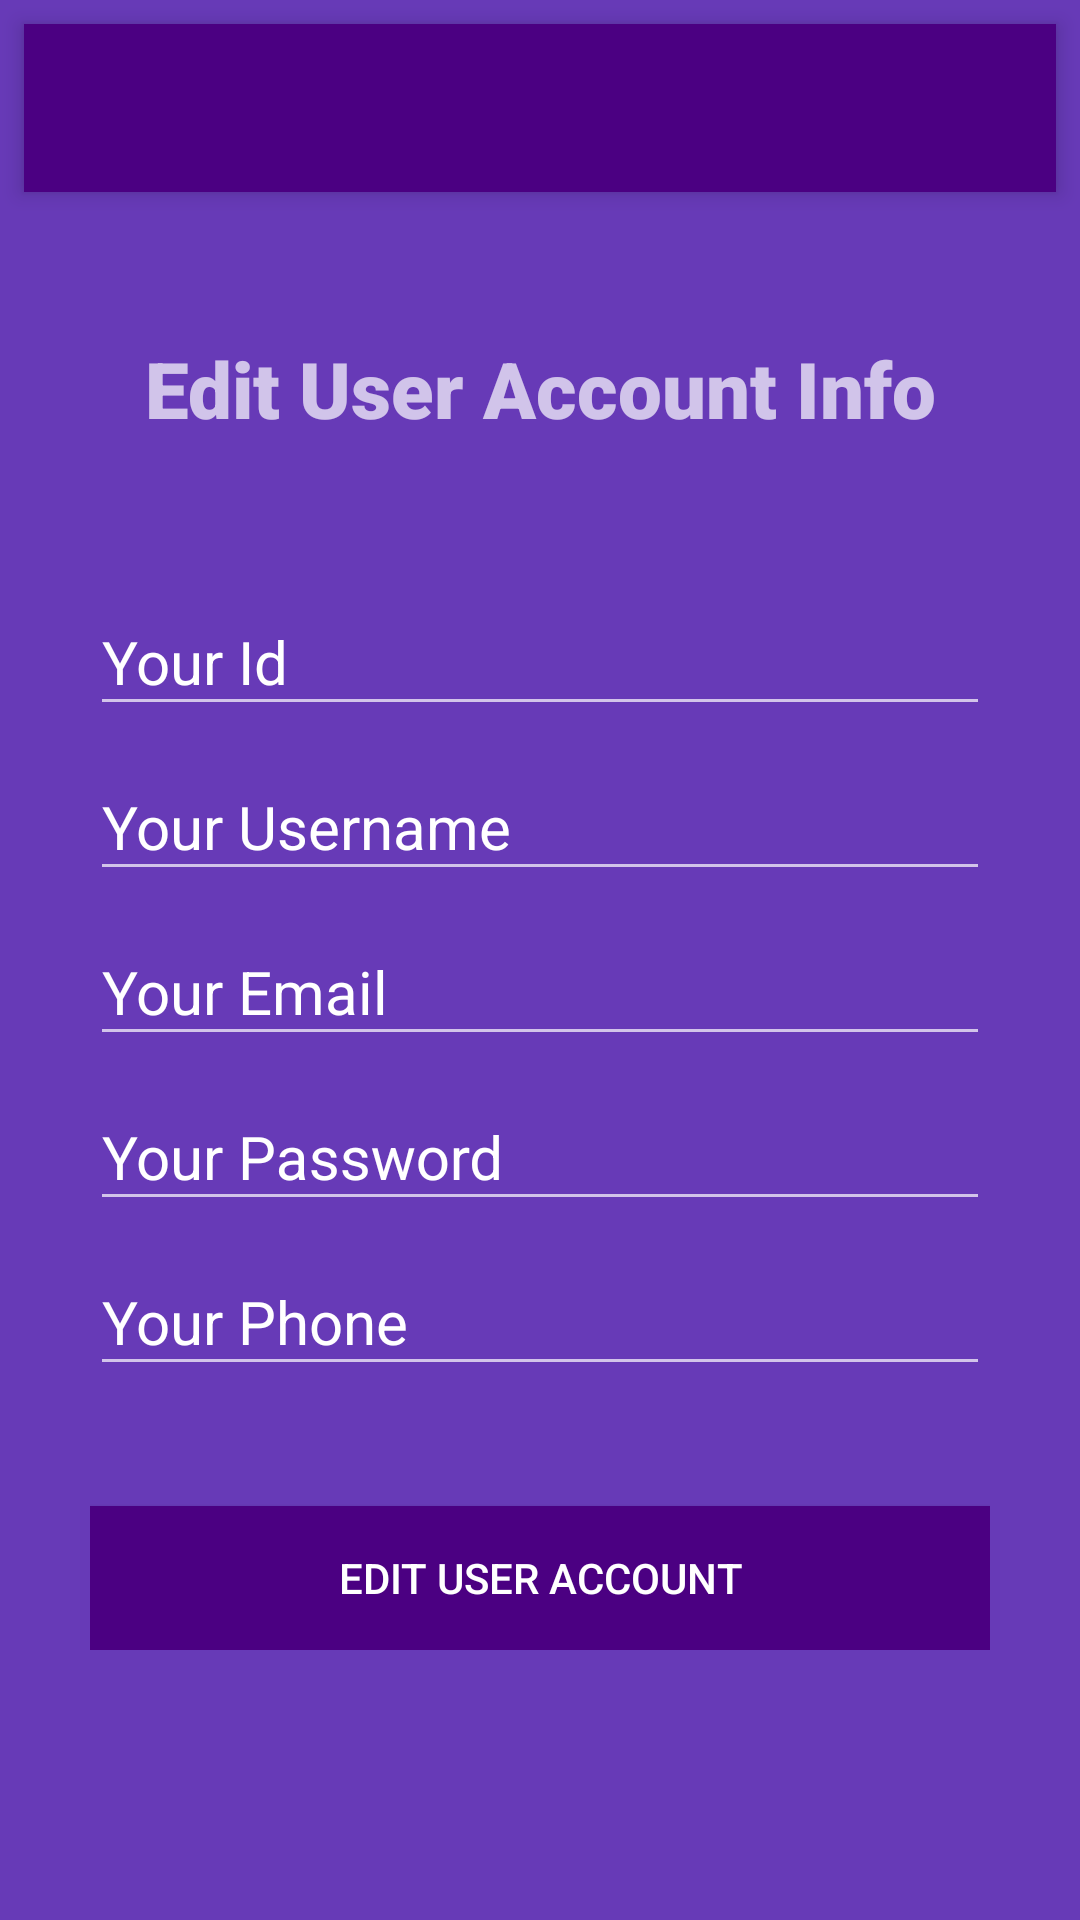

The Android layout XML behind this screen, and the referenced resources:
<!-- AndroidManifest.xml: application theme AppTheme -->
<!-- res/layout/activity_user.xml -->
<?xml version="1.0" encoding="utf-8"?>
<RelativeLayout xmlns:android="http://schemas.android.com/apk/res/android"
    xmlns:app="http://schemas.android.com/apk/res-auto"
    xmlns:tools="http://schemas.android.com/tools"
    android:layout_width="match_parent"
    android:layout_height="match_parent"
    android:background="@color/colorPrimary"
    tools:context=".view.UserActivity">

    <android.support.v7.widget.Toolbar
        android:id="@+id/mainToolbar"
        android:layout_width="match_parent"
        android:layout_height="?attr/actionBarSize"
        android:layout_alignParentLeft="true"
        android:layout_margin="8dp"
        android:background="?attr/colorPrimaryDark"
        android:elevation="4dp"
        android:minHeight="?attr/actionBarSize"
        app:popupTheme="@style/ThemeOverlay.AppCompat.Light" />

    <ScrollView
        android:id="@+id/userScrollView"
        android:layout_width="match_parent"
        android:layout_height="wrap_content"
        android:layout_below="@+id/mainToolbar">

        <LinearLayout
            android:layout_width="match_parent"
            android:layout_height="wrap_content"
            android:layout_marginLeft="30dp"
            android:layout_marginRight="30dp"
            android:orientation="vertical">

            <TextView
                android:layout_width="match_parent"
                android:layout_height="wrap_content"
                android:layout_marginBottom="40dp"
                android:layout_marginTop="40dp"
                android:fontFamily="sans-serif-black"
                android:text="@string/userTitle"
                android:textAlignment="center"
                android:textSize="26sp" />

            <android.support.design.widget.TextInputLayout
                android:id="@+id/editTextUserId_layout"
                android:layout_width="match_parent"
                android:layout_height="wrap_content">

                <EditText
                    android:id="@+id/editTextUserId"
                    android:layout_width="match_parent"
                    android:layout_height="wrap_content"
                    android:height="35dp"
                    android:hint="@string/userEditTextId"
                    android:inputType="text"
                    android:textSize="20sp" />

            </android.support.design.widget.TextInputLayout>

            <android.support.design.widget.TextInputLayout
                android:id="@+id/editTextUsername_layout"
                android:layout_width="match_parent"
                android:layout_height="wrap_content">

                <EditText
                    android:id="@+id/editTextUsername"
                    android:layout_width="match_parent"
                    android:layout_height="wrap_content"
                    android:height="35dp"
                    android:hint="@string/userEditTextUsername"
                    android:inputType="text"
                    android:textSize="20sp" />

            </android.support.design.widget.TextInputLayout>

            <android.support.design.widget.TextInputLayout
                android:id="@+id/editTextUserEmail_layout"
                android:layout_width="match_parent"
                android:layout_height="wrap_content">

                <EditText
                    android:id="@+id/editTextUserEmail"
                    android:layout_width="match_parent"
                    android:layout_height="wrap_content"
                    android:height="35dp"
                    android:hint="@string/userEditTextEmail"
                    android:inputType="textEmailAddress"
                    android:textSize="20sp" />

            </android.support.design.widget.TextInputLayout>

            <android.support.design.widget.TextInputLayout
                android:id="@+id/editTextUserPassword_layout"
                android:layout_width="match_parent"
                android:layout_height="wrap_content">

                <EditText
                    android:id="@+id/editTextUserPassword"
                    android:layout_width="match_parent"
                    android:layout_height="wrap_content"
                    android:height="35dp"
                    android:hint="@string/userEditTextPassword"
                    android:inputType="textPassword"
                    android:textSize="20sp" />

            </android.support.design.widget.TextInputLayout>

            <android.support.design.widget.TextInputLayout
                android:id="@+id/editTextUserPhone_layout"
                android:layout_width="match_parent"
                android:layout_height="wrap_content">

                <EditText
                    android:id="@+id/editTextUserPhone"
                    android:layout_width="match_parent"
                    android:layout_height="wrap_content"
                    android:height="35dp"
                    android:hint="@string/registerEditTextPhone"
                    android:inputType="text"
                    android:textSize="20sp" />

            </android.support.design.widget.TextInputLayout>

            <Button
                android:id="@+id/buttonUserEditAccountInfo"
                android:layout_width="match_parent"
                android:layout_height="wrap_content"
                android:layout_marginTop="40dp"
                android:background="@color/colorPrimaryDark"
                android:text="@string/userButtonSave"
                android:textColor="@color/colorWhite" />
        </LinearLayout>

    </ScrollView>

</RelativeLayout>
<!-- resources referenced by this layout -->
<resources>
  <color name="colorPrimary">#673AB7</color>
  <color name="colorPrimaryDark">#4B0082</color>
  <color name="colorWhite">#FFFFFF</color>
  <string name="registerEditTextPhone">Your Phone</string>
  <string name="userButtonSave">Edit User Account</string>
  <string name="userEditTextEmail">Your Email</string>
  <string name="userEditTextId">Your Id</string>
  <string name="userEditTextPassword">Your Password</string>
  <string name="userEditTextUsername">Your Username</string>
  <string name="userTitle">Edit User Account Info</string>
  <style name="AppTheme" parent="Theme.AppCompat.NoActionBar">
          
          <item name="colorPrimary">@color/colorPrimary</item>
          <item name="colorPrimaryDark">@color/colorPrimaryDark</item>
          <item name="colorAccent">@color/colorAccent</item>
          <item name="android:textColorHint">@color/colorWhite</item>
      </style>
  <color name="colorAccent">#FFFFFF</color>
</resources>
